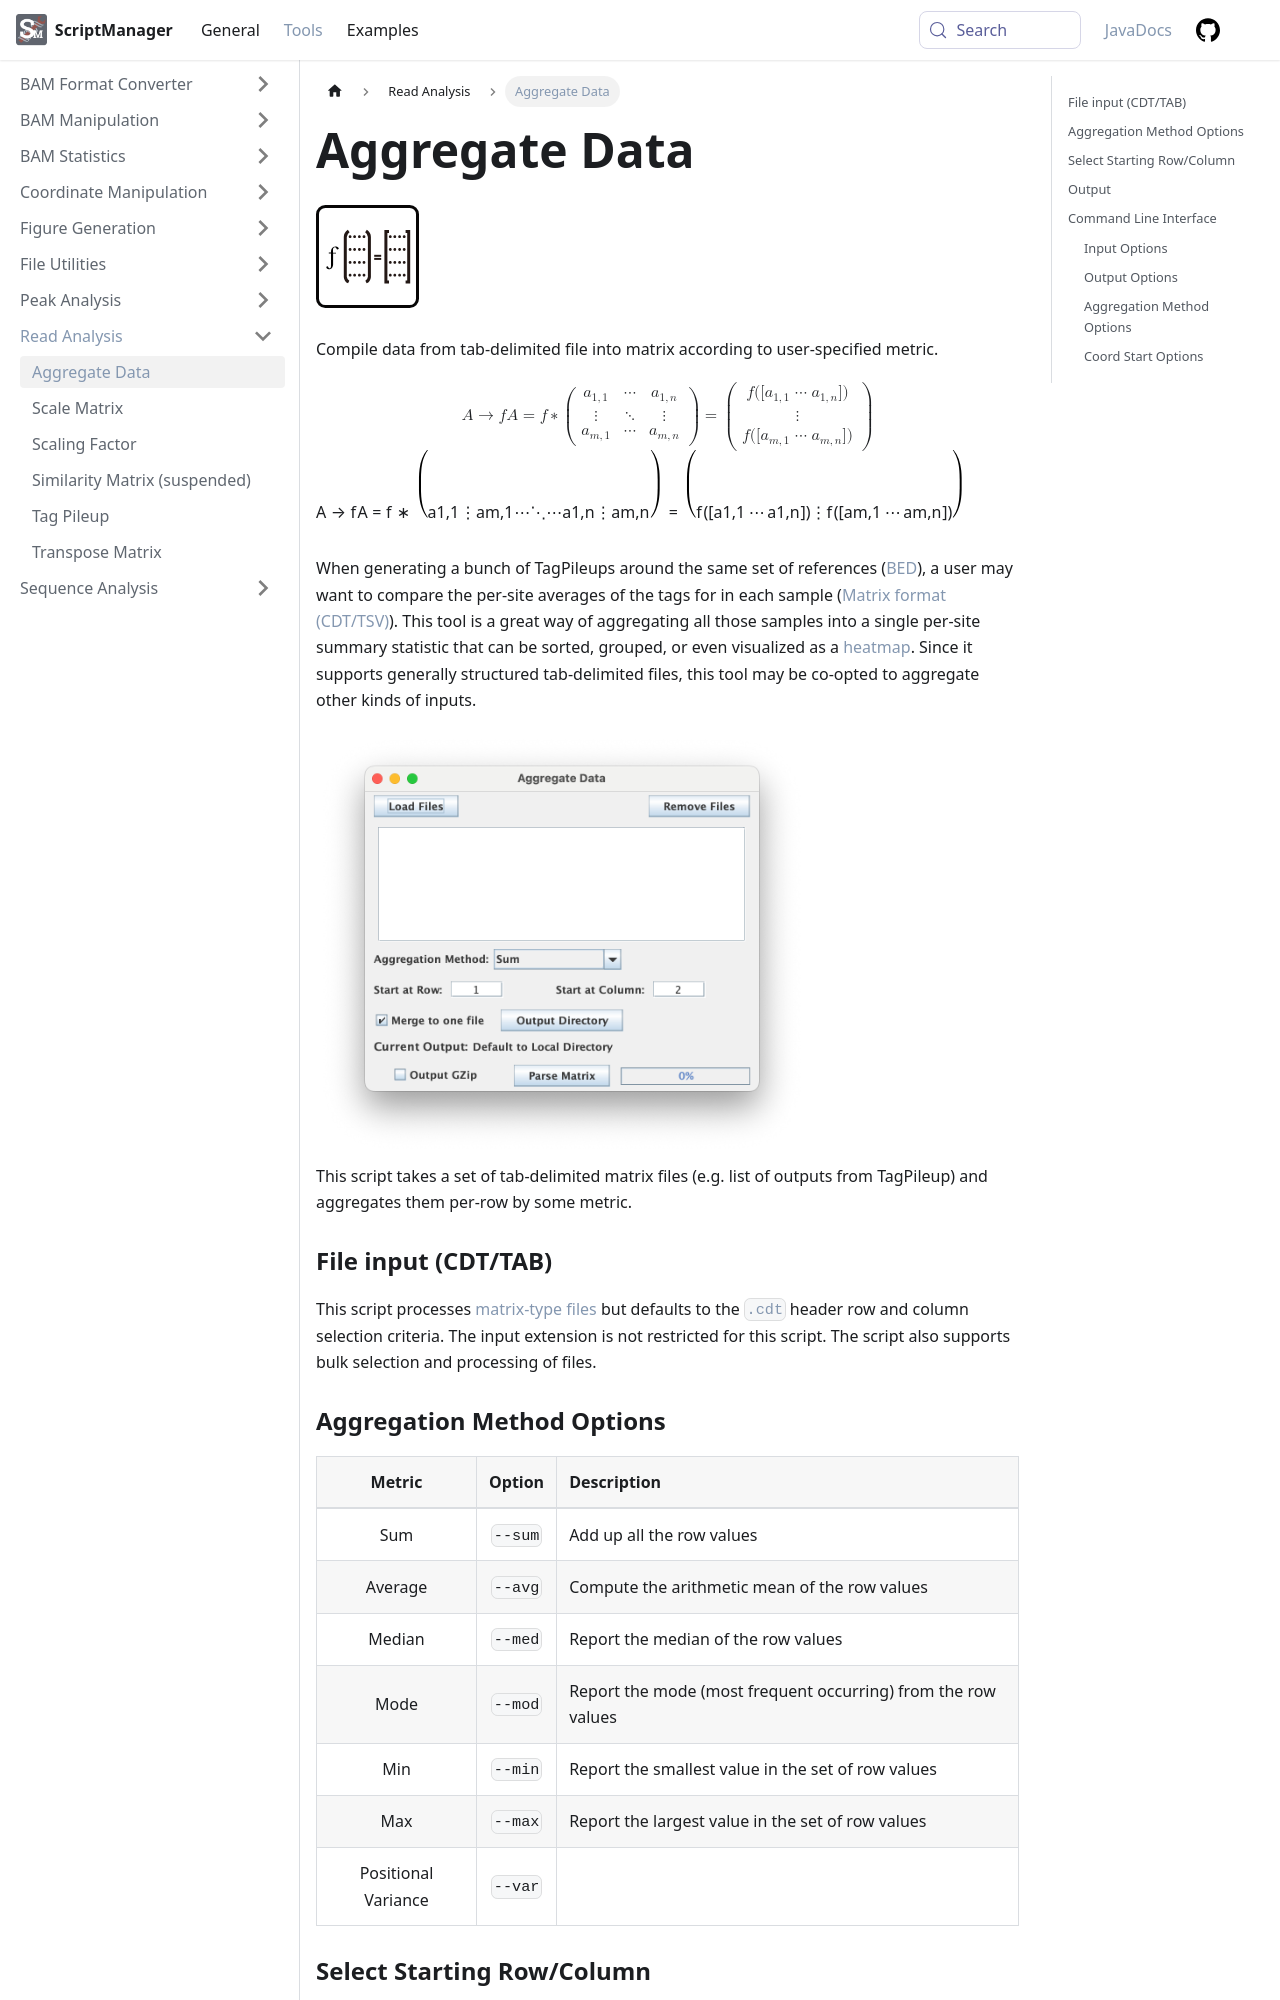

repository: CEGRcode/scriptmanager-docs · page: docs/Tools/read-analysis/aggregate-data/index.html · generator: docusaurus

---
id: aggregate-data
title: Aggregate Data
sidebar_label: Aggregate Data
---

import RowColumnSelect from '/docs/DocComponents/RowColumnSelect.mdx'
import OutputGZip from '/docs/DocComponents/OutputGZip.mdx'

![aggregate-data](/../static/icons/Read_Analysis/AggregateData_square.svg)

Compile data from tab-delimited file into matrix according to user-specified
metric.

$$
A \rightarrow
fA = 
f *
\begin{pmatrix}
  a_{1,1} & \cdots & a_{1,n}\\
  \vdots & \ddots & \vdots \\
  a_{m,1} & \cdots & a_{m,n} \\
\end{pmatrix}
=
\begin{pmatrix}
  f([a_{1,1} \cdots a_{1,n}]) \\
  \vdots \\
  f([a_{m,1} \cdots a_{m,n}]) \\
\end{pmatrix}
$$

When generating a bunch of TagPileups around the same set of references ([BED][bed-format]), a user may want to compare the per-site averages of the tags for in each sample ([Matrix format (CDT/TSV)][matrix-format]). This tool is a great way of aggregating all those samples into a single per-site summary statistic that can be sorted, grouped, or even visualized as a [heatmap][heatmap]. Since it supports generally structured tab-delimited files, this tool may be co-opted to aggregate other kinds of inputs.

<img src={require('/../static/md-img/Read_Analysis/AggregateDataWindow.png').default} style={{width:70+'%'}}/>

This script takes a set of tab-delimited matrix files (e.g. list of outputs from TagPileup) and aggregates them per-row by some metric.

### File input (CDT/TAB)

This script processes [matrix-type files][matrix-format] but defaults to the [`.cdt`][cdt-format] header row and column selection criteria. The input extension is not restricted for this script. The script also supports bulk selection and processing of files.
